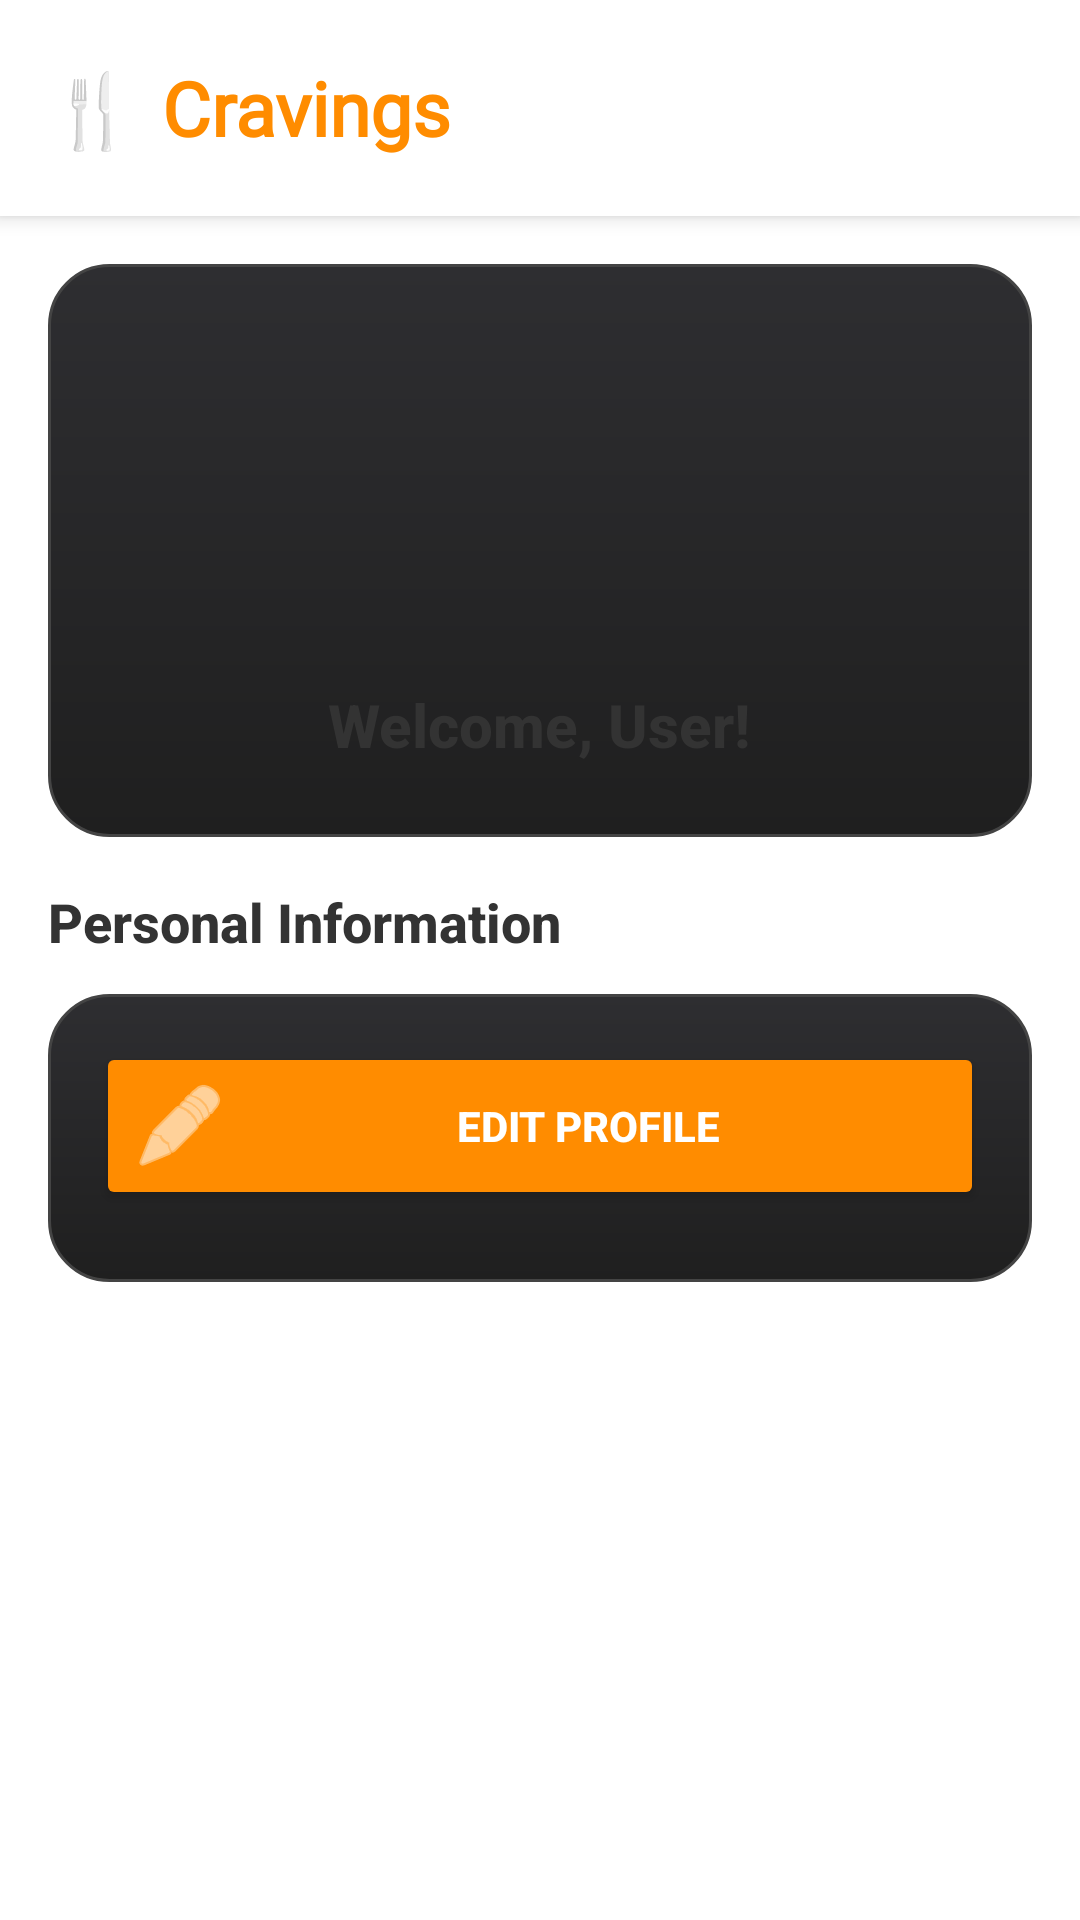

Write the Android layout XML for this screen, with the resource values it uses.
<!-- AndroidManifest.xml: application theme Theme.Cravings -->
<!-- res/layout/fragment_account.xml -->
<RelativeLayout xmlns:android="http://schemas.android.com/apk/res/android"
    android:layout_width="match_parent"
    android:layout_height="match_parent"
    android:background="#FFFFFF">

    <LinearLayout
        android:id="@+id/topBar"
        android:layout_width="match_parent"
        android:layout_height="wrap_content"
        android:orientation="horizontal"
        android:gravity="center_vertical"
        android:padding="16dp"
        android:background="#FFFFFF"
        android:elevation="4dp">

        <LinearLayout
            android:layout_width="0dp"
            android:layout_height="wrap_content"
            android:layout_weight="1"
            android:orientation="horizontal"
            android:gravity="center_vertical">

            <TextView
                android:layout_width="wrap_content"
                android:layout_height="wrap_content"
                android:text="🍴"
                android:textSize="24sp"
                android:layout_marginEnd="8dp"/>

            <TextView
                android:layout_width="wrap_content"
                android:layout_height="wrap_content"
                android:text="Cravings"
                android:textSize="25sp"
                android:textStyle="bold"
                android:textColor="#FF8C00"
                android:fontFamily="@font/dancing_script_bold" />
        </LinearLayout>

        <ImageView
            android:id="@+id/profileButton"
            android:layout_width="40dp"
            android:layout_height="40dp"
            android:src="@drawable/ic_profile_placeholder"
            android:background="@drawable/circle_background"
            android:clipToOutline="true"
            android:contentDescription="Profile" />
    </LinearLayout>

    <ScrollView
        android:layout_width="match_parent"
        android:layout_height="match_parent"
        android:layout_below="@id/topBar">

        <LinearLayout
            android:layout_width="match_parent"
            android:layout_height="wrap_content"
            android:orientation="vertical"
            android:padding="16dp">

            <LinearLayout
                android:layout_width="match_parent"
                android:layout_height="wrap_content"
                android:orientation="vertical"
                android:gravity="center"
                android:padding="24dp"
                android:background="@drawable/rounded_card"
                android:layout_marginBottom="16dp">

                <ImageView
                    android:id="@+id/profileImageLarge"
                    android:layout_width="100dp"
                    android:layout_height="100dp"
                    android:src="@drawable/ic_profile_placeholder"
                    android:background="@drawable/circle_background"
                    android:clipToOutline="true"
                    android:layout_marginBottom="16dp"/>

                <TextView
                    android:id="@+id/roleText"
                    android:layout_width="wrap_content"
                    android:layout_height="wrap_content"
                    android:text="Welcome, User!"
                    android:textSize="20sp"
                    android:textStyle="bold"
                    android:textColor="#333333"
                    android:fontFamily="sans-serif-medium" />
            </LinearLayout>

            <TextView
                android:layout_width="wrap_content"
                android:layout_height="wrap_content"
                android:text="Personal Information"
                android:textSize="18sp"
                android:textStyle="bold"
                android:textColor="#333333"
                android:layout_marginBottom="12dp"
                android:fontFamily="sans-serif-medium"/>

            <LinearLayout
                android:layout_width="match_parent"
                android:layout_height="wrap_content"
                android:orientation="vertical"
                android:background="@drawable/rounded_card"
                android:padding="16dp"
                android:layout_marginBottom="16dp">

                <Button
                    android:id="@+id/btnEditProfile"
                    android:layout_width="match_parent"
                    android:layout_height="56dp"
                    android:text="Edit Profile"
                    android:textColor="#FFFFFF"
                    android:backgroundTint="#FF8C00"
                    android:textStyle="bold"
                    android:drawableStart="@android:drawable/ic_menu_edit"
                    android:drawableTint="#FFFFFF"
                    android:gravity="center"
                    android:layout_marginBottom="8dp"/>
            </LinearLayout>












































































































      </LinearLayout>-->
    </ScrollView>
</RelativeLayout>
<!-- resources referenced by this layout -->
<resources>
  <!-- drawable rounded_card (drawable) -->
  <shape xmlns:android="http://schemas.android.com/apk/res/android"
      android:shape="rectangle">
      <gradient
          android:startColor="#2E2E31"
          android:endColor="#1F1F1F"
          android:angle="270"/>
      <corners android:radius="20dp" />
      <stroke android:width="1dp" android:color="#444444"/>
  </shape>
  <!-- drawable rounded_input (drawable) -->
  <shape xmlns:android="http://schemas.android.com/apk/res/android"
      android:shape="rectangle">
      <solid android:color="#3A3A3A" />
      <corners android:radius="12dp" />
      <stroke android:width="1dp" android:color="#555555" />
  </shape>
  <style name="Theme.Cravings" parent="Theme.MaterialComponents.Light.NoActionBar.Bridge">
          
      </style>
</resources>
